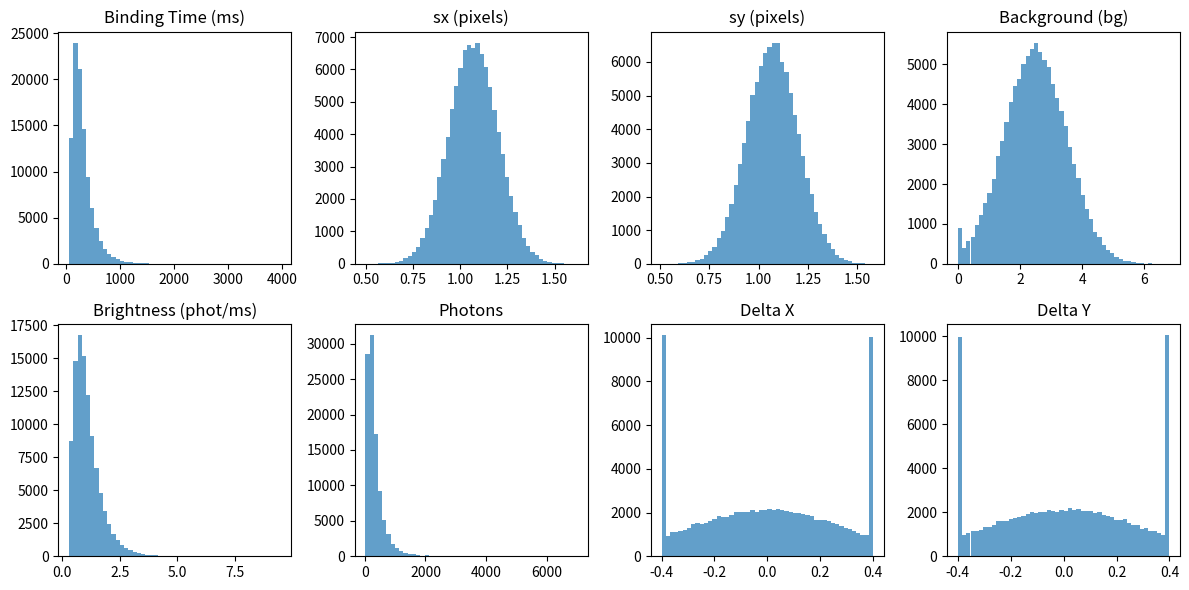

Reproduce this figure in Python. (Note: this script raises an exception after producing the figure.)
import numpy as np
import pandas as pd
import matplotlib.pyplot as plt

# SET EVENT SIMULATION PARAMETERS (mean, std, even if not gaussian distributed)
binding_time_mean, binding_time_std  = 400, 300 # in ms
sx_mean, sx_std = 1.07, 0.13
sy_mean, sy_std = 1.07, 0.13
brightness_mean, brightness_std = 0.92, 0.6
bg_rate_mean, bg_rate_std = 4, 1.6
delta_x_mean, delta_x_std = 0, 0.1
delta_y_mean, delta_y_std = 0, 0.1

def lognormal_params_from_mean_std(mean, std):
    """
    Given an arithmetic mean and standard deviation (both > 0),
    compute the (mu, sigma) parameters for np.random.lognormal.
    """
    var = std ** 2
    factor = 1.0 + var / (mean ** 2)
    sigma = np.sqrt(np.log(factor))
    mu = np.log(mean) - 0.5 * sigma ** 2
    return mu, sigma


def simulate_event_stats(seed=42,
                         n_events=10000,
                         binding_mean=binding_time_mean, binding_std=binding_time_std,
                         brightness_mean=brightness_mean, brightness_std=brightness_std,
                         sx_mean=sx_mean, sx_std=sx_std,
                         sy_mean=sy_mean, sy_std=sy_std,
                         bg_mean=bg_rate_mean, bg_std=bg_rate_std,
                         delta_x_mean=delta_x_mean, delta_x_std=delta_x_std,
                         delta_y_mean=delta_y_mean, delta_y_std=delta_y_std):
    """
    Simulate n_events directly with distributions that ensure valid values.

    The parameters are set as follows:
      - binding_time (ms): Lognormal (from mean=binding_mean, std=binding_std), clipped >= 50 ms
      - sx: Normal (mean=sx_mean, std=sx_std); nearly all values should exceed ~0.5 px
      - sy: Normal (mean=sy_mean, std=sy_std)
      - bg: Normal (mean=bg_mean, std=bg_std), clipped >= 0
      - brightness: Lognormal (from mean=brightness_mean, std=brightness_std), clipped >= 0.1
      - photons: Derived from binding_time * brightness
      - delta_x: Normal (mean=delta_x_mean, std=delta_x_std)
      - delta_y: Normal (mean=delta_y_mean, std=delta_y_std)

    Returns
    -------
    df : pd.DataFrame
        DataFrame with columns:
          ['binding_time', 'sx', 'sy', 'bg', 'brightness',
           'photons', 'delta_x', 'delta_y']
    """
    np.random.seed(seed=seed)
    # 1) Compute lognormal parameters
    binding_mu, binding_sigma = lognormal_params_from_mean_std(binding_mean, binding_std)
    brightness_mu, brightness_sigma = lognormal_params_from_mean_std(brightness_mean, brightness_std)

    # 2) Draw from lognormal / normal distributions
    brightness = np.clip(np.random.lognormal(mean=brightness_mu,
                                             sigma=brightness_sigma,
                                             size=n_events), 0.3, None)
    binding_time = np.clip(np.random.lognormal(mean=binding_mu,
                                               sigma=binding_sigma,
                                               size=n_events), 50, None)
    photons = binding_time * brightness
    sx = np.random.normal(loc=sx_mean, scale=sx_std, size=n_events)
    sy = np.random.normal(loc=sy_mean, scale=sy_std, size=n_events)
    bg = np.clip(np.random.normal(loc=bg_mean, scale=bg_std, size=n_events), 0, None)
    delta_x = np.clip(np.random.normal(loc=delta_x_mean, scale=delta_x_std, size=n_events), -0.4, 0.4)
    delta_y = np.clip(np.random.normal(loc=delta_y_mean, scale=delta_y_std, size=n_events), -0.4, 0.4)

    # 3) Build a pandas DataFrame directly
    df = pd.DataFrame({
        'binding_time': binding_time,
        'sx': sx,
        'sy': sy,
        'bg': bg,
        'brightness': brightness,
        'photons': photons,
        'delta_x': delta_x,
        'delta_y': delta_y
    })
    return df


def save_simulate_events(filename,
                         seed, n_events=10000,
                         binding_mean=binding_time_mean, binding_std=binding_time_std,
                         brightness_mean=brightness_mean, brightness_std=brightness_std,
                         sx_mean=sx_mean, sx_std=sx_mean,
                         sy_mean=sy_mean, sy_std=sy_std,
                         bg_mean=bg_rate_mean, bg_std=bg_rate_std,
                         delta_x_mean=delta_x_mean, delta_x_std=delta_x_std,
                         delta_y_mean=delta_y_mean, delta_y_std=delta_y_std):
    """
    Simulate a dataset of events and save them in HDF5 format.

    Parameters
    ----------
    filename : str
        HDF5 filename for saving the dataset.
    n_events : int
        Number of events to simulate.
    ...
    (Other parameter docstrings omitted for brevity.)

    Saves
    -----
    An HDF5 file with a single key ("events") containing a pandas DataFrame.
    """
    # Simulate the event stats (pandas DataFrame)
    df_events = simulate_event_stats(seed, n_events,
        binding_mean, binding_std,
        brightness_mean, brightness_std,
        sx_mean, sx_std,
        sy_mean, sy_std,
        bg_mean, bg_std,
        delta_x_mean, delta_x_std,
        delta_y_mean, delta_y_std
    )

    # Save to HDF5
    df_events.to_hdf(filename, key='events', mode='w')
    print(f"Saved {len(df_events)} events to {filename} in HDF5 format.")


def plot_event_histograms(df):
    """
    Plot histograms for each event parameter in a DataFrame.
    """
    fig, axes = plt.subplots(2, 4, figsize=(12, 6))
    ax = axes.ravel()

    ax[0].hist(df['binding_time'], bins=50, alpha=0.7)
    ax[0].set_title("Binding Time (ms)")

    ax[1].hist(df['sx'], bins=50, alpha=0.7)
    ax[1].set_title("sx (pixels)")

    ax[2].hist(df['sy'], bins=50, alpha=0.7)
    ax[2].set_title("sy (pixels)")

    ax[3].hist(df['bg'], bins=50, alpha=0.7)
    ax[3].set_title("Background (bg)")

    ax[4].hist(df['brightness'], bins=50, alpha=0.7)
    ax[4].set_title("Brightness (phot/ms)")

    ax[5].hist(df['photons'], bins=50, alpha=0.7)
    ax[5].set_title("Photons")

    ax[6].hist(df['delta_x'], bins=50, alpha=0.7)
    ax[6].set_title("Delta X")

    ax[7].hist(df['delta_y'], bins=50, alpha=0.7)
    ax[7].set_title("Delta Y")

    plt.tight_layout()
    plt.show()


if __name__ == '__main__':
    random_seed = 42
    n_events = 100000
    save_data = True
    if save_data: save_name = 'origami.hdf5'

    # SET EVENT SIMULATION PARAMETERS (mean, std, even if not gaussian distributed)
    binding_time_mean, binding_time_std = 300, 200  # in ms
    sx_mean, sx_std = 1.07, 0.13
    sy_mean, sy_std = 1.07, 0.13
    brightness_mean, brightness_std = 1.1, 0.6
    bg_rate_mean, bg_rate_std = 2.5, 1
    delta_x_mean, delta_x_std = 0, 0.3
    delta_y_mean, delta_y_std = 0, 0.3

    # Generate a dataset of event statistics
    df_events = simulate_event_stats(seed=random_seed,
                                     n_events=n_events,
                                     binding_mean=binding_time_mean, binding_std=binding_time_std,
                                     brightness_mean=brightness_mean, brightness_std=brightness_std,
                                     sx_mean=sx_mean, sx_std=sx_std,
                                     sy_mean=sy_mean, sy_std=sy_std,
                                     bg_mean=bg_rate_mean, bg_std=bg_rate_std,
                                     delta_x_mean=delta_x_mean, delta_x_std=delta_x_std,
                                     delta_y_mean=delta_y_mean, delta_y_std=delta_y_std)

    print(f"Simulated {len(df_events)} events.")
    print("Means:")
    print(" Binding time (ms):", df_events['binding_time'].mean())
    print(" sx (pixels):      ", df_events['sx'].mean())
    print(" sy (pixels):      ", df_events['sy'].mean())
    print(" Background (bg):  ", df_events['bg'].mean())
    print(" Brightness:       ", df_events['brightness'].mean())
    print(" Photons:          ", df_events['photons'].mean())
    print(" Delta X:          ", df_events['delta_x'].mean())
    print(" Delta Y:          ", df_events['delta_y'].mean())

    # Plot histograms of the event parameters
    plot_event_histograms(df_events)

    #save_dataset
    if save_data:
        save_simulate_events(
        filename=save_name,
        seed=42,
        n_events=n_events,
        binding_mean=binding_time_mean, binding_std=binding_time_std,
        brightness_mean=brightness_mean, brightness_std=brightness_std,
        sx_mean=sx_mean, sx_std=sx_std,
        sy_mean=sy_mean, sy_std=sy_std,
        bg_mean=bg_rate_mean, bg_std=bg_rate_std,
        delta_x_mean=delta_x_mean, delta_x_std=delta_x_std,
        delta_y_mean=delta_y_mean, delta_y_std=delta_y_std
        )
